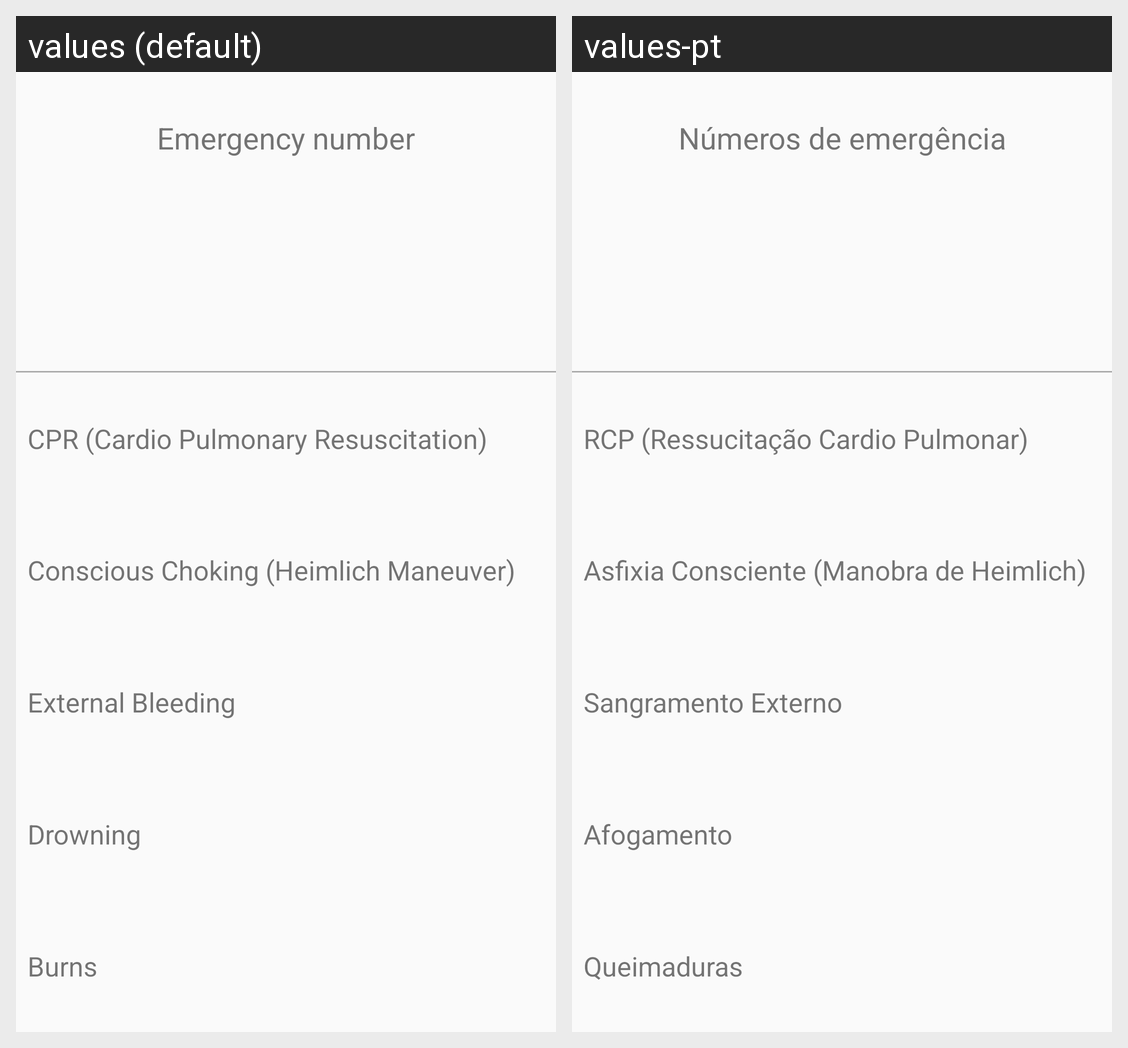

This grid shows one Android layout under two languages. Give, for every string resource on the screen, its name, the default text and each shown locale's text.
Android screen res/layout/activity_main.xml rendered under 2 locales, left to right: values (default), values-pt. Device: Nexus 5 (rendered at 1080×1920; each locale shown at half size, 540×960, under a caption strip naming it); theme AppTheme.
Strings drawn on this screen, with the default value and each locale's value (text and hints the layout hard-codes, and strings that could not be matched under every locale, appear in the picture but are not listed):

emergencyNumberTitle
  values: Emergency number
  values-pt: Números de emergência

cpr
  values: CPR (Cardio Pulmonary Resuscitation)
  values-pt: RCP (Ressucitação Cardio Pulmonar)

consciousChoking
  values: Conscious Choking (Heimlich Maneuver)
  values-pt: Asfixia Consciente (Manobra de Heimlich)

bleeding
  values: External Bleeding
  values-pt: Sangramento Externo

drowning
  values: Drowning
  values-pt: Afogamento

burns
  values: Burns
  values-pt: Queimaduras
